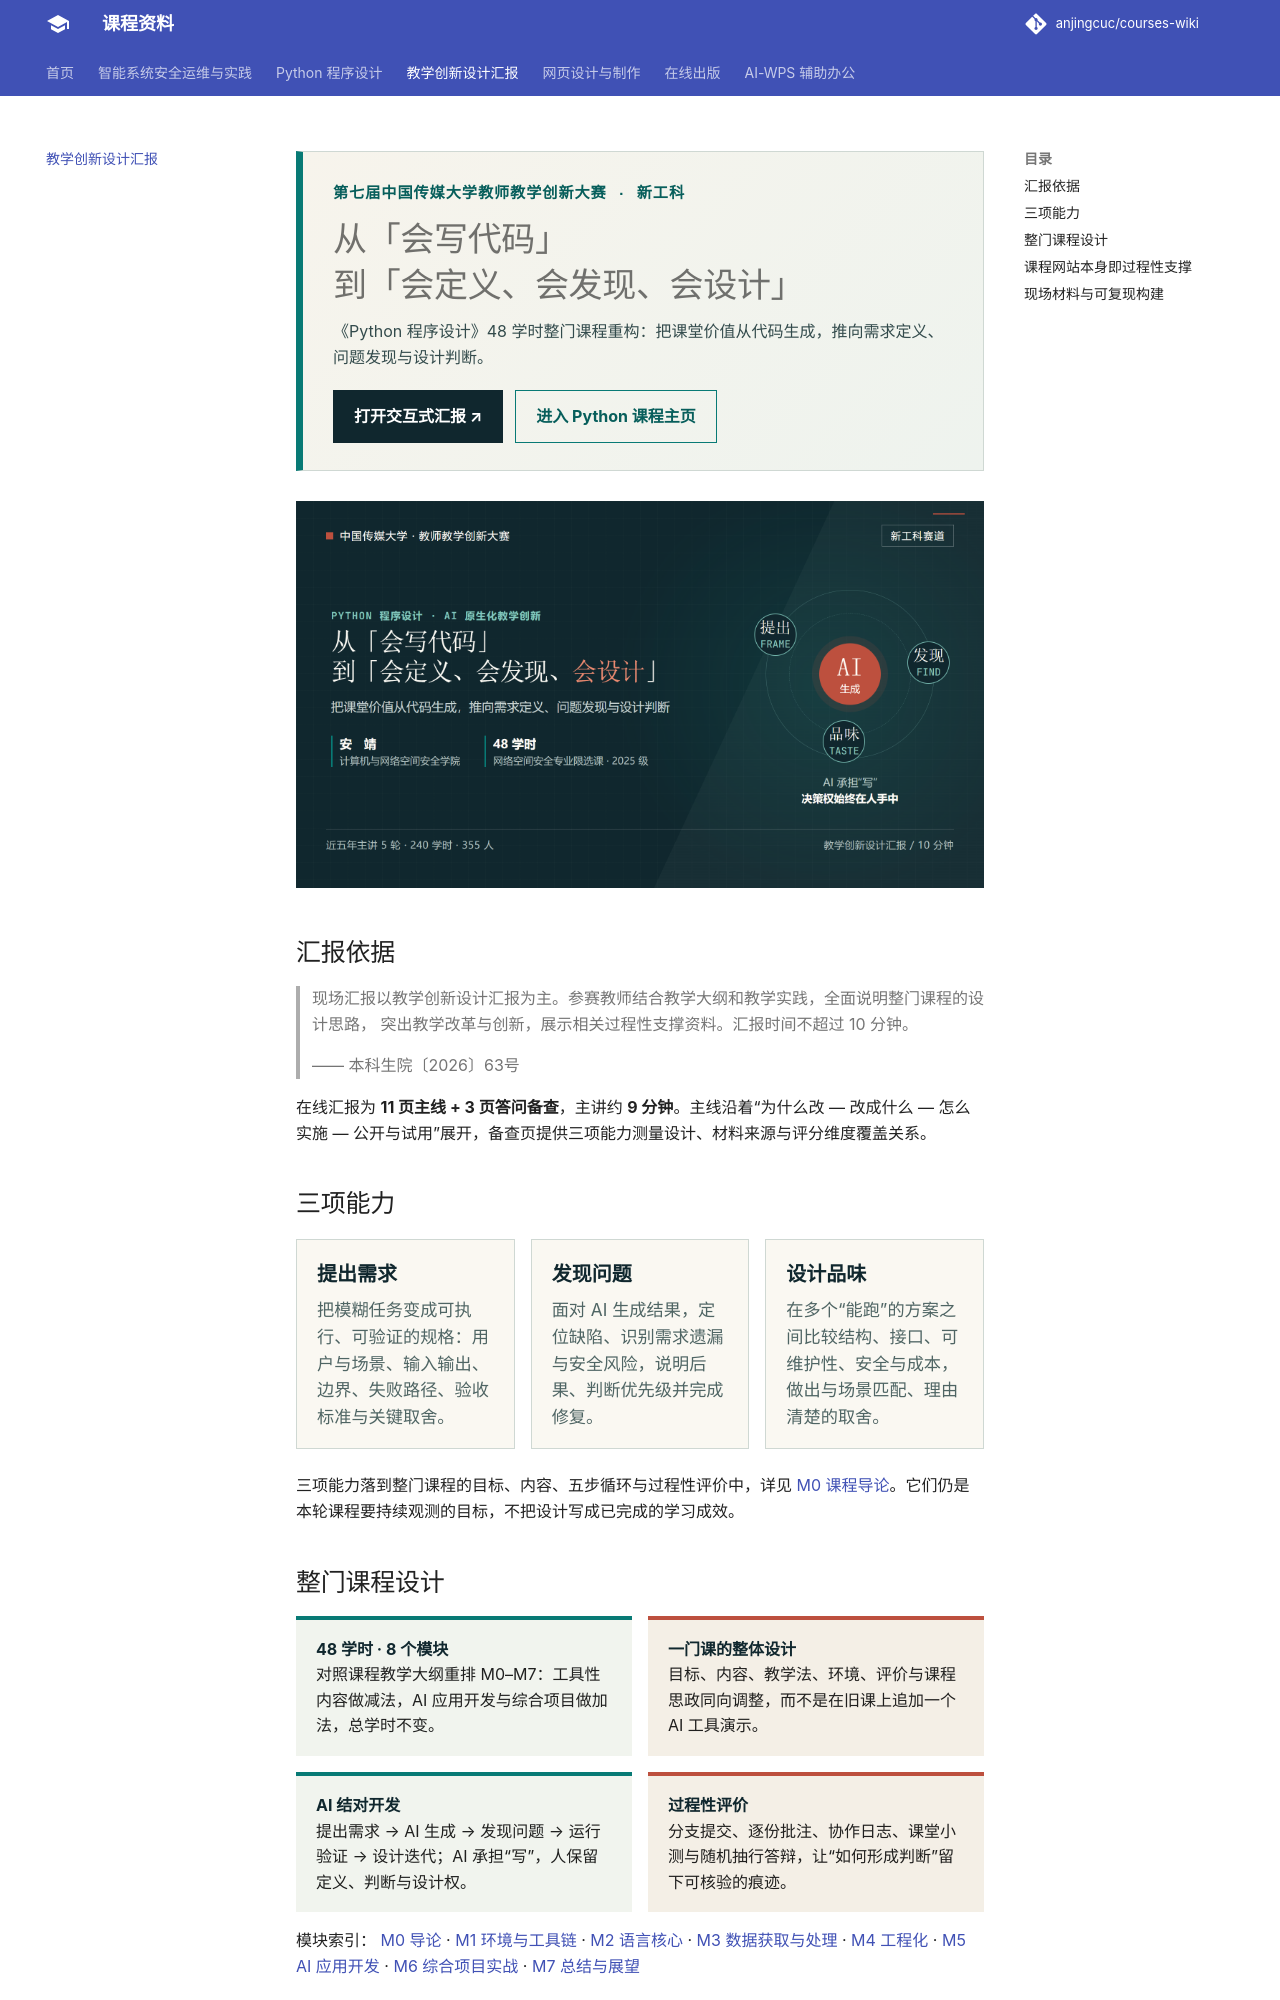

repository: anjingcuc/courses-wiki · page: teaching-innovation/index.html · generator: mkdocs

---
title: 教学创新设计汇报
description: 《Python 程序设计》整门课程的教学创新设计、过程性证据与交互式汇报入口
---

<style>
.ti-hero {
  margin: 0.25rem 0 1.5rem;
  padding: 1.4rem 1.5rem 1.35rem;
  border: 1px solid #cfd8d3;
  border-left: 7px solid #087a75;
  background: linear-gradient(135deg, #f7f4ec 0%, #eef3ee 100%);
}
.ti-kicker {
  display: inline-block;
  margin-bottom: 0.55rem;
  color: #075e5b;
  font: 600 0.76rem/1.4 "JetBrains Mono", monospace;
  letter-spacing: 0.06em;
}
.ti-hero h1 { margin: 0 0 0.55rem; font-size: 1.7rem; line-height: 1.35; }
.ti-hero p { margin: 0.4rem 0; color: #334b4c; }
.ti-actions { display: flex; flex-wrap: wrap; gap: 0.6rem; margin-top: 1rem; }
.ti-primary {
  display: inline-block;
  padding: 0.62rem 1rem;
  border: 1px solid #10272e;
  background: #10272e;
  color: #fff !important;
  font-weight: 700;
  text-decoration: none;
}
.ti-secondary {
  display: inline-block;
  padding: 0.62rem 1rem;
  border: 1px solid #087a75;
  color: #075e5b !important;
  font-weight: 700;
  text-decoration: none;
}
.ti-grid {
  display: grid;
  grid-template-columns: repeat(3, minmax(0, 1fr));
  gap: 0.8rem;
  margin: 0.9rem 0 1.2rem;
}
.ti-card {
  padding: 0.9rem 1rem;
  border: 1px solid #cfd8d3;
  background: #faf8f2;
}
.ti-card b { display: block; margin-bottom: 0.35rem; color: #10272e; font-size: 1rem; }
.ti-card span { color: #4f6564; font-size: 0.86rem; line-height: 1.55; }
.ti-index { display: grid; grid-template-columns: repeat(2, minmax(0, 1fr)); gap: 0.8rem; }
.ti-index > div { padding: 0.85rem 1rem; border-top: 4px solid #087a75; background: #f1f4ee; }
.ti-index > div:nth-child(2n) { border-color: #bd503e; background: #f4efe6; }
.ti-index b { color: #10272e; }
.ti-evidence { border-left: 5px solid #9a6d2d; background: #f4efe3; padding: 0.9rem 1.1rem; }
.ti-note { color: #5b6e6c; font-size: 0.86rem; }
@media (max-width: 760px) {
  .ti-grid, .ti-index { grid-template-columns: 1fr; }
  .ti-hero h1 { font-size: 1.35rem; }
}
</style>

<div class="ti-hero">
  <span class="ti-kicker">第七届中国传媒大学教师教学创新大赛 · 新工科</span>
  <h1>从「会写代码」<br>到「会定义、会发现、会设计」</h1>
  <p>《Python 程序设计》48 学时整门课程重构：把课堂价值从代码生成，推向需求定义、问题发现与设计判断。</p>
  <div class="ti-actions">
    <a class="ti-primary" href="/courses-wiki/innovation-report/">打开交互式汇报 ↗</a>
    <a class="ti-secondary" href="/courses-wiki/python/">进入 Python 课程主页</a>
  </div>
</div>

![教学创新设计汇报封面](assets/images/teaching-innovation-cover.png)

## 汇报依据

> 现场汇报以教学创新设计汇报为主。参赛教师结合教学大纲和教学实践，全面说明整门课程的设计思路，
> 突出教学改革与创新，展示相关过程性支撑资料。汇报时间不超过 10 分钟。
>
> —— 本科生院〔2026〕63号

在线汇报为 **11 页主线 + 3 页答问备查**，主讲约 **9 分钟**。主线沿着“为什么改 — 改成什么 — 怎么实施 —
公开与试用”展开，备查页提供三项能力测量设计、材料来源与评分维度覆盖关系。

## 三项能力

<div class="ti-grid">
  <div class="ti-card"><b>提出需求</b><span>把模糊任务变成可执行、可验证的规格：用户与场景、输入输出、边界、失败路径、验收标准与关键取舍。</span></div>
  <div class="ti-card"><b>发现问题</b><span>面对 AI 生成结果，定位缺陷、识别需求遗漏与安全风险，说明后果、判断优先级并完成修复。</span></div>
  <div class="ti-card"><b>设计品味</b><span>在多个“能跑”的方案之间比较结构、接口、可维护性、安全与成本，做出与场景匹配、理由清楚的取舍。</span></div>
</div>

三项能力落到整门课程的目标、内容、五步循环与过程性评价中，详见
[M0 课程导论](/courses-wiki/python/v2/m0/)。它们仍是本轮课程要持续观测的目标，不把设计写成已完成的学习成效。
